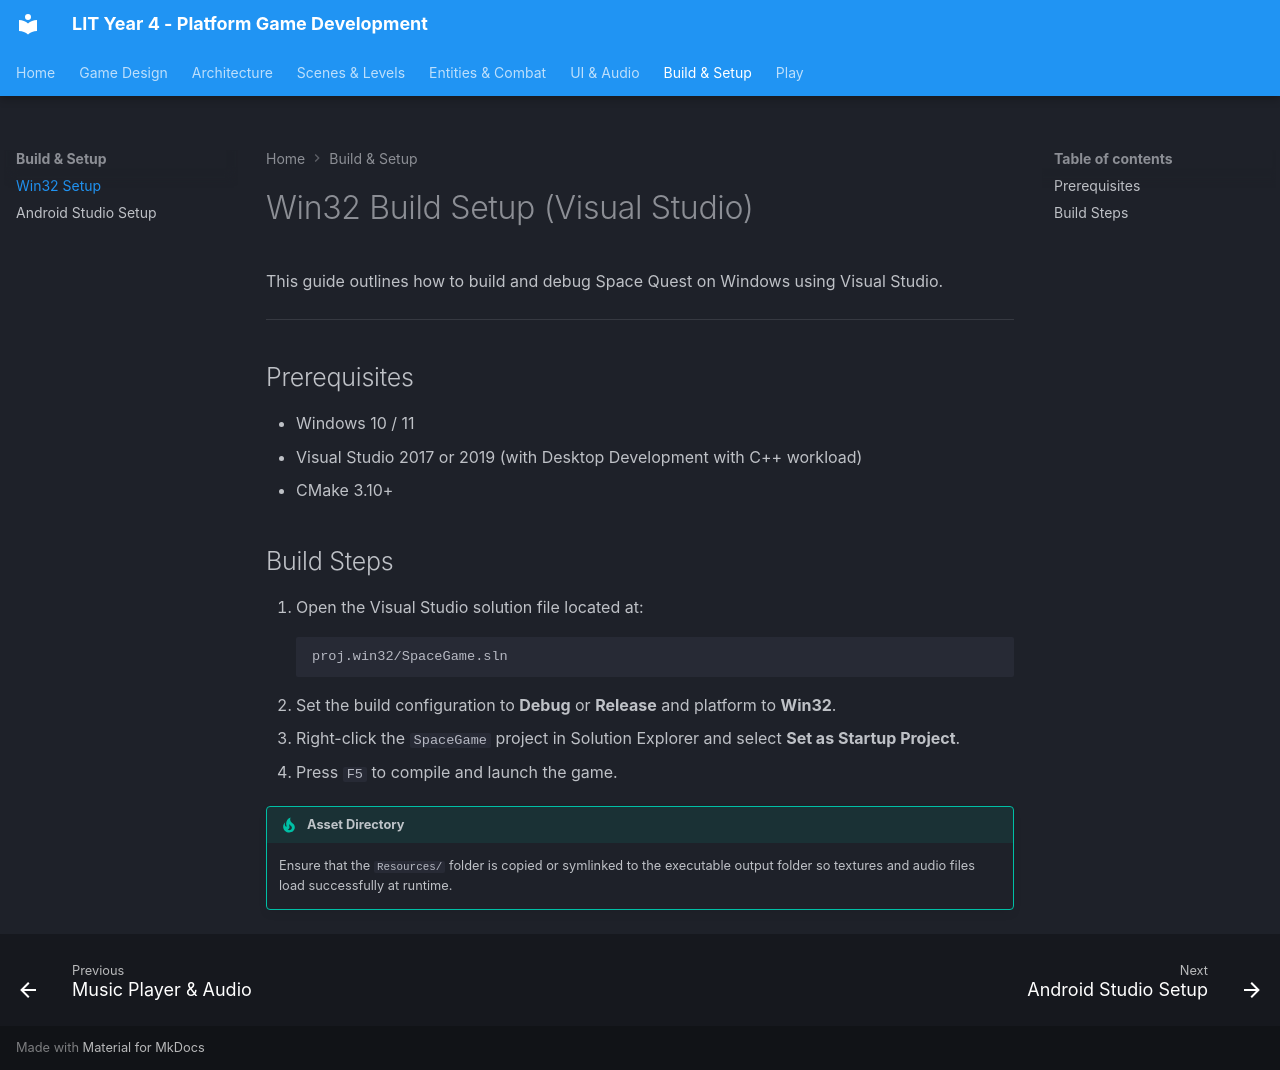

repository: joeaoregan/LIT-Yr4-PlatformGameDevelopment · page: setup/win32/index.html · generator: mkdocs

# Win32 Build Setup (Visual Studio)

This guide outlines how to build and debug Space Quest on Windows using Visual Studio.

---

## Prerequisites

* Windows 10 / 11
* Visual Studio 2017 or 2019 (with Desktop Development with C++ workload)
* CMake 3.10+

## Build Steps

1. Open the Visual Studio solution file located at:
   ```text
   proj.win32/SpaceGame.sln
   ```
2. Set the build configuration to **Debug** or **Release** and platform to **Win32**.
3. Right-click the `SpaceGame` project in Solution Explorer and select **Set as Startup Project**.
4. Press `F5` to compile and launch the game.

!!! tip "Asset Directory"  
    Ensure that the `Resources/` folder is copied or symlinked to the executable output folder so textures and audio files load successfully at runtime.
